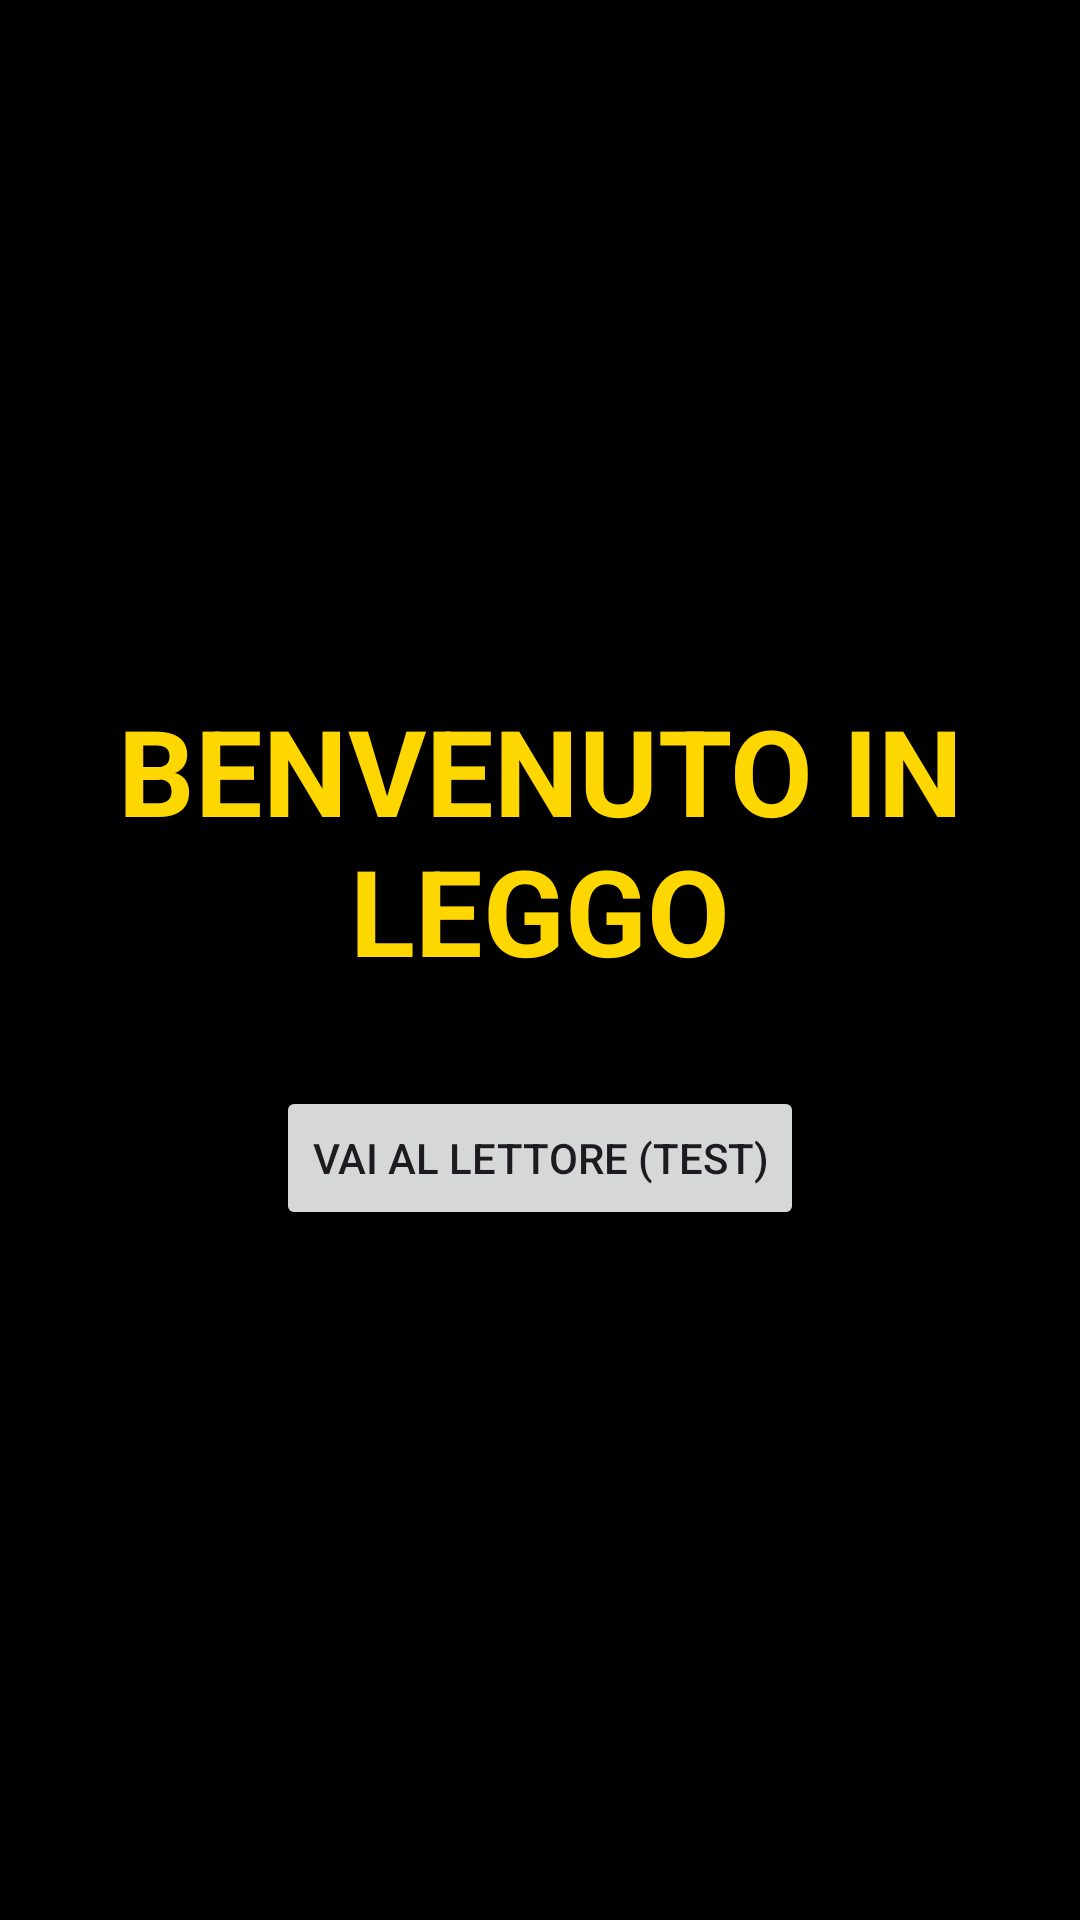

Write the Android layout XML for this screen, with the resource values it uses.
<!-- AndroidManifest.xml: application theme Theme.Leggo -->
<!-- res/layout/activity_main.xml -->
<?xml version="1.0" encoding="utf-8"?>
<LinearLayout xmlns:android="http://schemas.android.com/apk/res/android"
    android:layout_width="match_parent"
    android:layout_height="match_parent"
    android:orientation="vertical"
    android:gravity="center"
    android:background="#000000"
    android:padding="16dp">

    <TextView
        android:layout_width="wrap_content"
        android:layout_height="wrap_content"
        android:text="BENVENUTO IN LEGGO"
        android:textColor="#FFD700"
        android:textSize="40sp"
        android:textStyle="bold"
        android:gravity="center"
        android:layout_marginBottom="32dp"/>
        
    

    <Button
        android:id="@+id/btnTestReader"
        android:layout_width="wrap_content"
        android:layout_height="wrap_content"
        android:text="Vai al Lettore (Test)"/>

</LinearLayout>
<!-- resources referenced by this layout -->
<resources>
  <style name="Theme.Leggo" parent="Base.Theme.Leggo" />
  <style name="Base.Theme.Leggo" parent="Theme.Material3.DayNight.NoActionBar">
          
          
      </style>
</resources>
